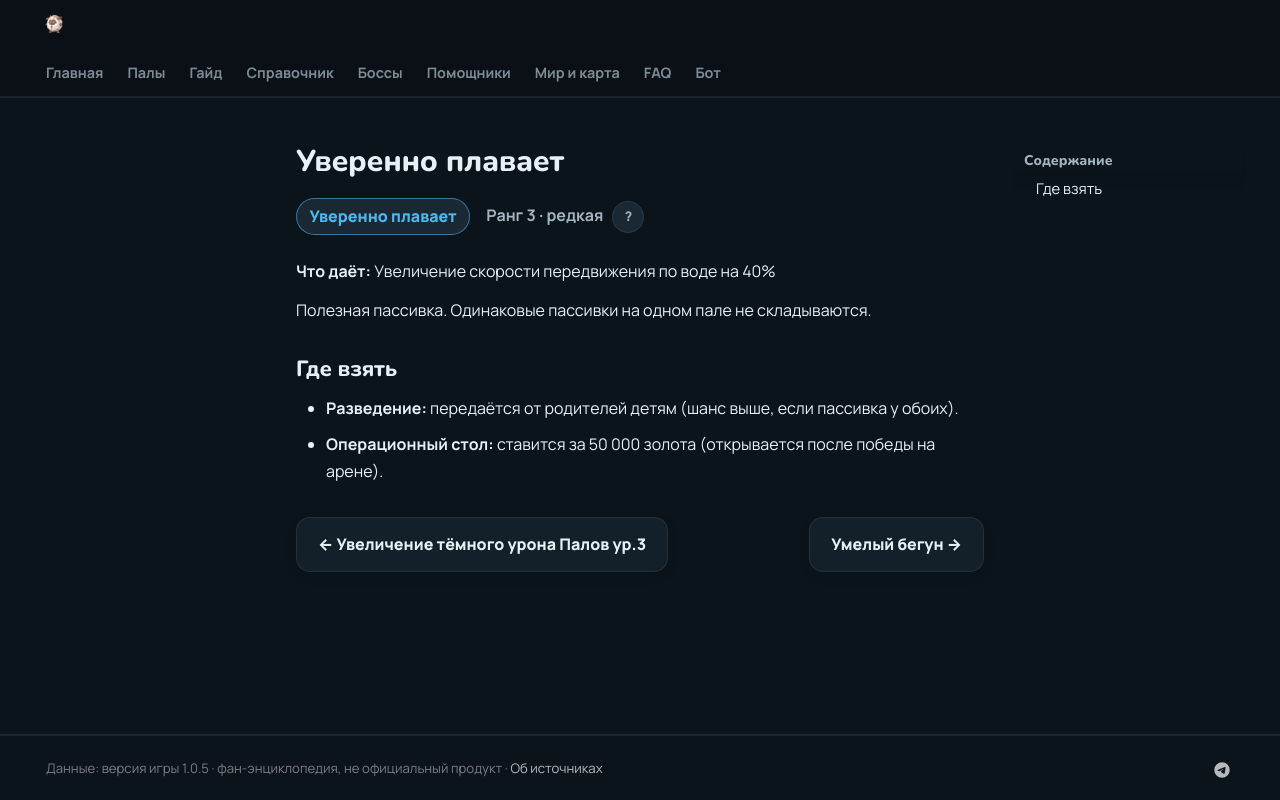

repository: 39den/palwiki · page: passivki/ace_swimmer/index.html · generator: mkdocs

# Уверенно плавает

<div class="psv-hero" markdown="0"><span class="psv r-3 big">Уверенно плавает</span> <span class="rk">Ранг 3 · редкая <button class="hlp" data-tip="Ранг — насколько сильна пассивка: от −3 (вредная) до 4 (легендарная). Чем выше, тем реже встречается.">?</button></span></div>

**Что даёт:** Увеличение скорости передвижения по воде на 40%

Полезная пассивка. Одинаковые пассивки на одном пале не складываются.

## Где взять

- 🧬 **Разведение:** передаётся от родителей детям (шанс выше, если пассивка у обоих).
- 🏥 **Операционный стол:** ставится за 50 000 золота (открывается после победы на арене).


<div class="pn" markdown="0"><a class="card-link" href="../../passivki/pal_dark_damage_enhancement_lv_3/">← Увеличение тёмного урона Палов ур.3</a><a class="card-link" href="../../passivki/runner/">Умелый бегун →</a></div>
